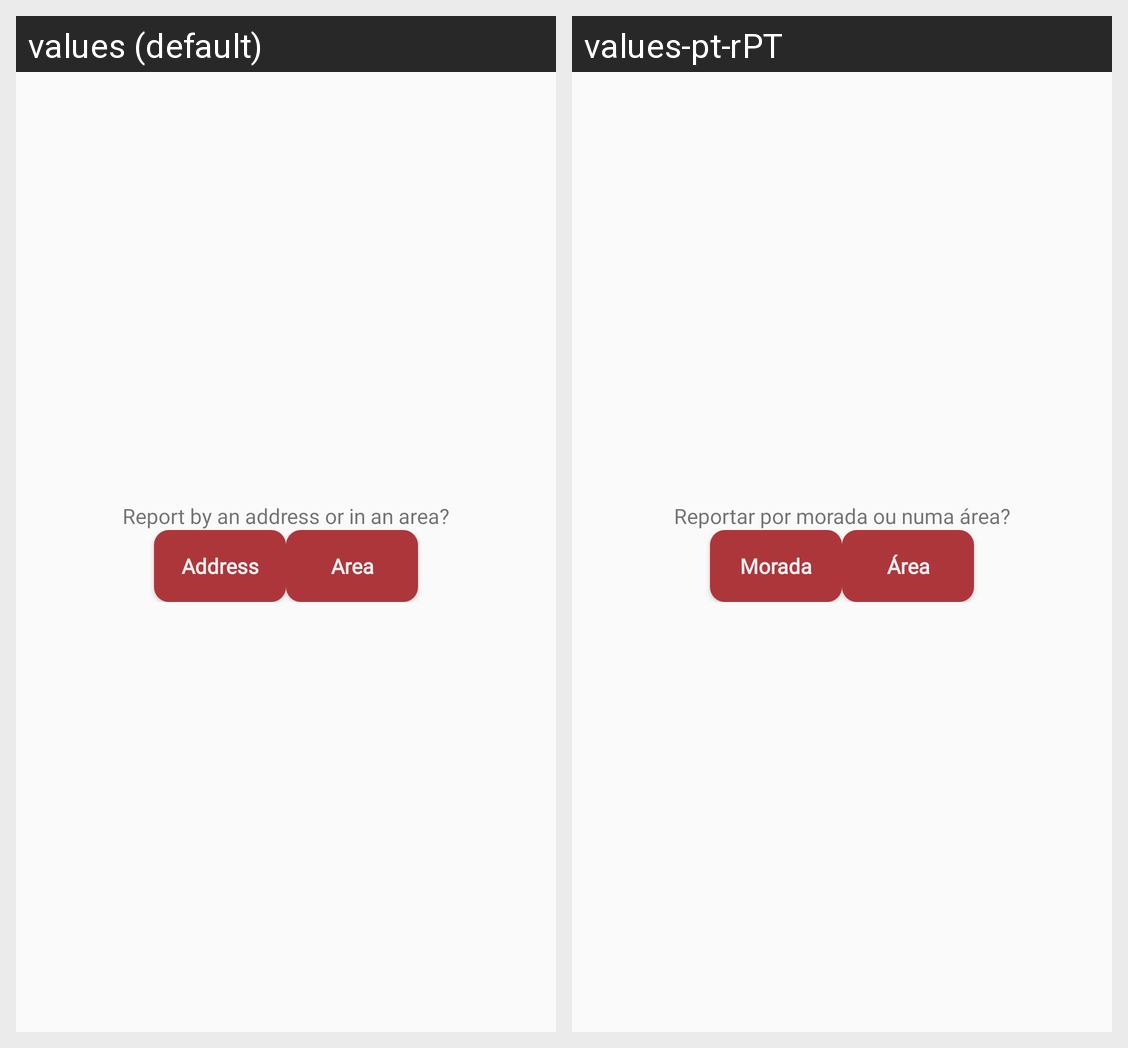

Here is an Android app screen in its default locale and in the app's own translations. Write out the translated-string differences for the strings that appear on this screen.
Android screen res/layout/report_address_choices.xml rendered under 2 locales, left to right: values (default), values-pt-rPT. Device: Nexus 5 (rendered at 1080×1920; each locale shown at half size, 540×960, under a caption strip naming it); theme AppTheme.
Strings drawn on this screen, with the default value and each locale's value (text and hints the layout hard-codes, and strings that could not be matched under every locale, appear in the picture but are not listed):

report_by_an_address_or_in_an_area
  values: Report by an address or in an area?
  values-pt-rPT: Reportar por morada ou numa área?

address
  values: Address
  values-pt-rPT: Morada

area
  values: Area
  values-pt-rPT: Área
